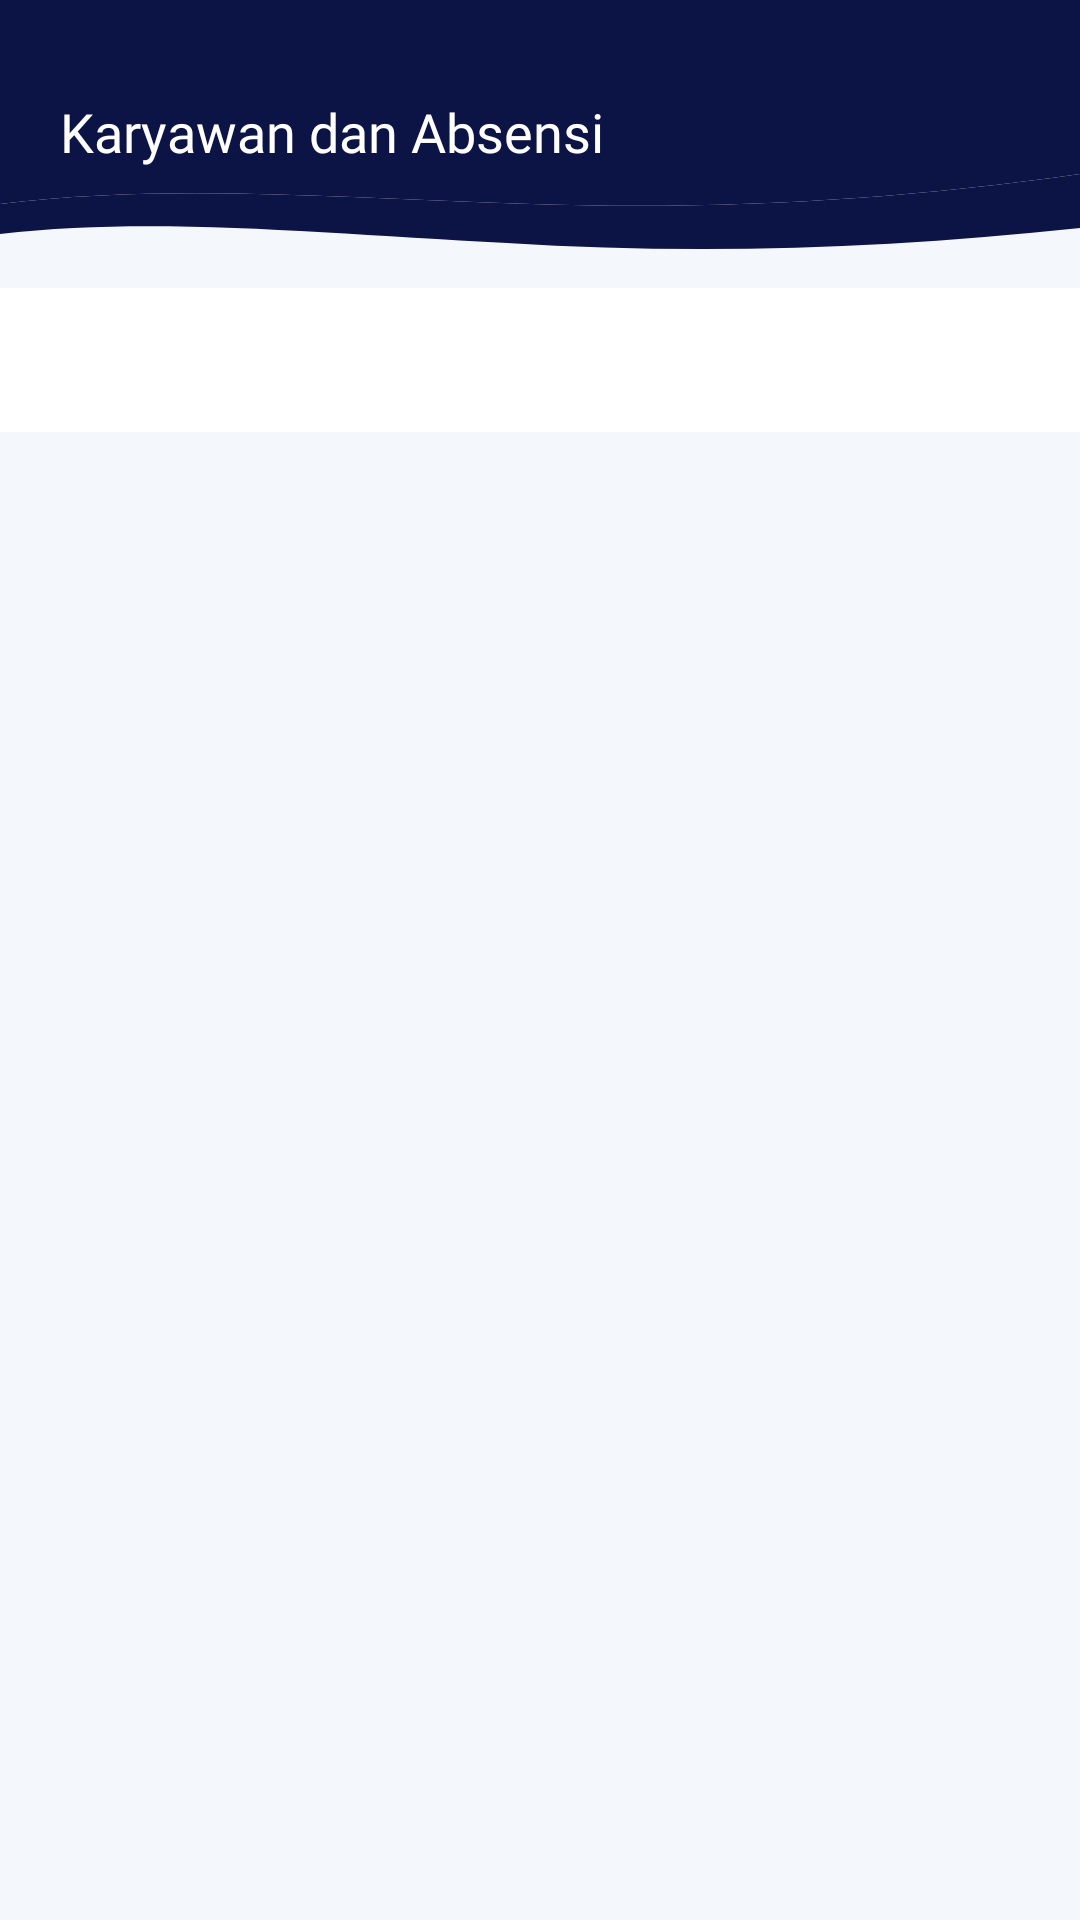

Layout XML and referenced resources for this Android screen:
<!-- AndroidManifest.xml: application theme Theme.JIPLays -->
<!-- res/layout/fragment_karyawan.xml -->
<?xml version="1.0" encoding="utf-8"?>
<androidx.constraintlayout.widget.ConstraintLayout xmlns:android="http://schemas.android.com/apk/res/android"
    xmlns:app="http://schemas.android.com/apk/res-auto"
    android:layout_width="match_parent"
    android:layout_height="match_parent"
    android:background="@color/background">

    <TextView
        android:id="@+id/tvHeaderKaryawan"
        android:layout_width="0dp"
        android:layout_height="88dp"
        android:background="@drawable/bg_header_wave"
        android:fontFamily="@font/montserrat_bold"
        android:gravity="center_vertical"
        android:paddingHorizontal="20dp"
        android:text="Karyawan dan Absensi"
        android:textColor="@color/white"
        android:textSize="18sp"
        app:layout_constraintEnd_toEndOf="parent"
        app:layout_constraintStart_toStartOf="parent"
        app:layout_constraintTop_toTopOf="parent" />

    <com.google.android.material.tabs.TabLayout
        android:id="@+id/tabLayoutKaryawan"
        android:layout_width="0dp"
        android:layout_height="48dp"
        android:layout_marginTop="8dp"
        android:background="@color/white"
        app:tabIndicatorColor="@color/primary_blue"
        app:tabIndicatorHeight="3dp"
        app:tabMode="fixed"
        app:tabSelectedTextColor="@color/primary_blue"
        app:tabTextColor="@color/text_body"
        app:layout_constraintEnd_toEndOf="parent"
        app:layout_constraintStart_toStartOf="parent"
        app:layout_constraintTop_toBottomOf="@id/tvHeaderKaryawan" />

    <androidx.viewpager2.widget.ViewPager2
        android:id="@+id/viewPagerKaryawan"
        android:layout_width="0dp"
        android:layout_height="0dp"
        app:layout_constraintBottom_toBottomOf="parent"
        app:layout_constraintEnd_toEndOf="parent"
        app:layout_constraintStart_toStartOf="parent"
        app:layout_constraintTop_toBottomOf="@id/tabLayoutKaryawan" />

</androidx.constraintlayout.widget.ConstraintLayout>
<!-- resources referenced by this layout -->
<resources>
  <color name="background">#F4F7FB</color>
  <color name="primary_blue">#2B5C92</color>
  <color name="text_body">#333333</color>
  <color name="white">#FFFFFF</color>
  <!-- drawable bg_header_wave (drawable) -->
  <vector xmlns:android="http://schemas.android.com/apk/res/android"
      android:width="360dp"
      android:height="88dp"
      android:viewportWidth="360"
      android:viewportHeight="88">
      <path
          android:fillColor="@color/primary_navy"
          android:pathData="M0,0H360V58C297,67 238,70 177,68C113,66 56,61 0,68Z" />
      <path
          android:fillColor="@color/primary_navy"
          android:pathData="M0,68C56,61 113,66 177,68C238,70 297,67 360,58V76C295,83 232,85 169,81C108,78 52,72 0,78Z" />
  </vector>
  <style name="Theme.JIPLays" parent="Base.Theme.JIPLays" />
  <color name="primary_navy">#0C1446</color>
  <style name="Base.Theme.JIPLays" parent="Theme.Material3.DayNight.NoActionBar">
          <item name="colorPrimary">@color/primary_blue</item>
          <item name="colorPrimaryVariant">@color/primary_navy</item>
          <item name="colorOnPrimary">@color/white</item>
          <item name="colorSecondary">@color/accent_blue</item>
          <item name="colorOnSecondary">@color/white</item>
          <item name="android:statusBarColor">@color/primary_navy</item>
          <item name="android:windowBackground">@color/background</item>
      </style>
  <color name="accent_blue">#1E88E5</color>
</resources>
